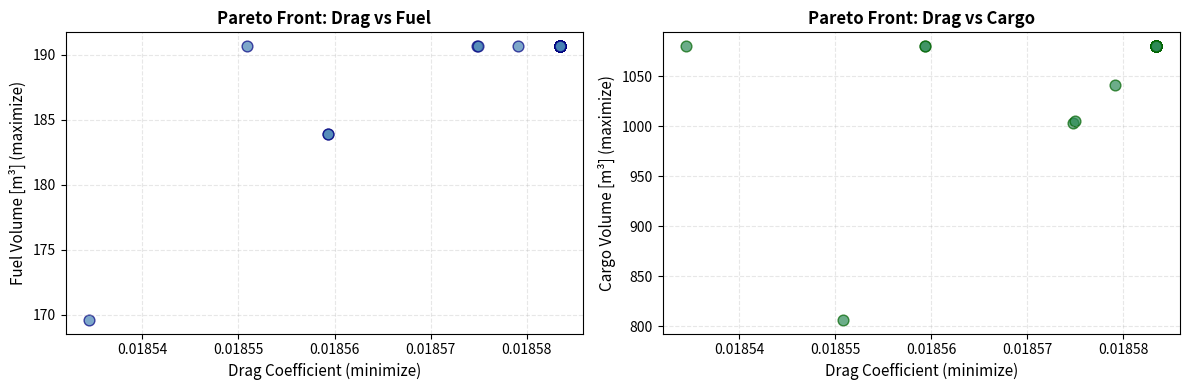

Here is the Python script that generated this plot:
import numpy as np
import matplotlib.pyplot as plt
from mpl_toolkits.mplot3d import Axes3D

# Physical constants
rho = 1.225          # air density at sea level [kg/m^3]
V = 230.0            # cruise speed [m/s]
e = 0.8              # Oswald efficiency factor
W = 7.0e5            # aircraft weight [N]
k_f = 0.45           # fuel volume efficiency coefficient
k_c = 0.60           # cargo volume efficiency coefficient

# Minimum requirements
V_fuel_min = 80.0    # minimum fuel volume [m^3]
V_cargo_min = 120.0  # minimum cargo volume [m^3]
AR_min = 6.0
AR_max = 14.0
S_w_min = 80.0
S_w_max = 300.0

# Design variable bounds
# x = [b, S_w, sweep, t_c, L_f, D_f]
X_MIN = np.array([30.0, 60.0, 0.0, 0.08, 25.0, 3.0])
X_MAX = np.array([60.0, 350.0, 40.0, 0.20, 50.0, 6.0])


def evaluate_aircraft(x):
    b, S_w, sweep, t_c, L_f, D_f = x
    AR = b**2 / S_w
    C_L = 2 * W / (rho * V**2 * S_w)
    C_D0 = 0.018 + 0.002 * (D_f / L_f) + 0.0001 * abs(sweep)
    C_Di = C_L**2 / (np.pi * e * AR)
    C_D = C_D0 + C_Di
    c_bar = S_w / b
    V_fuel = k_f * S_w * c_bar * t_c
    V_cargo = k_c * L_f * D_f**2
    return C_D, V_fuel, V_cargo, AR


def constraint_penalty(x):
    C_D, V_fuel, V_cargo, AR = evaluate_aircraft(x)
    b, S_w, sweep, t_c, L_f, D_f = x
    violations = [
        max(0, V_fuel_min - V_fuel),
        max(0, V_cargo_min - V_cargo),
        max(0, AR_min - AR),
        max(0, AR - AR_max),
        max(0, S_w_min - S_w),
        max(0, S_w - S_w_max),
    ]
    return sum(v**2 for v in violations)


def objective_function(x, penalty_weight=1e3):
    C_D, V_fuel, V_cargo, AR = evaluate_aircraft(x)
    penalty = constraint_penalty(x)
    return np.array([
        C_D + penalty_weight * penalty,
        -V_fuel + penalty_weight * penalty,
        -V_cargo + penalty_weight * penalty,
    ])

def dominates(F_a, F_b):
    # check if F_a domintes F_b
    at_least_one_less = np.any(F_a < F_b)
    all_less_equal = np.all(F_a <= F_b)
    return at_least_one_less and all_less_equal


def get_pareto_front(population, objectives):
    pareto_indices = []
    N = len(population)
    
    for i in range(N):
        is_dominated = False
        for j in range(N):
            if i != j and dominates(objectives[j], objectives[i]):
                is_dominated = True
                break
        if not is_dominated:
            pareto_indices.append(i)
    
    return population[pareto_indices], objectives[pareto_indices]

def crossover(x1, x2, crossover_prob=0.8):
    if np.random.rand() < crossover_prob:
        mask = np.random.randint(0, 2, size=len(x1))
        return np.where(mask, x1, x2), np.where(1 - mask, x1, x2)
    else:
        return x1.copy(), x2.copy()


def mutation(x, mutation_prob=0.1, mutation_strength=0.15):
    # Add random to genes
    mutant = x.copy()
    for i in range(len(x)):
        if np.random.rand() < mutation_prob:
            noise = np.random.normal(0, mutation_strength * (X_MAX[i] - X_MIN[i]))
            mutant[i] += noise
    
    # Clip to bounds
    return np.clip(mutant, X_MIN, X_MAX)

class MultiObjectiveGeneticAlgorithm:    
    def __init__(self, population_size=50, generations=100):
        self.population_size = population_size
        self.generations = generations
        self.population = None
        self.objectives = None
        self.pareto_front_history = []
    
    def initialize_population(self):
        self.population = np.random.uniform(X_MIN, X_MAX, (self.population_size, len(X_MIN)))
    
    def evaluate_population(self):
        self.objectives = np.array([objective_function(x) for x in self.population])
    
    def selection(self):
        selected = []
        for _ in range(self.population_size):
            # Random tournament between 3 individuals (select best)
            indices = np.random.choice(self.population_size, 3, replace=False)
            # Pick the one with lowest aggregated objective
            scores = [np.sum(self.objectives[i]) for i in indices]
            winner = indices[np.argmin(scores)]
            selected.append(self.population[winner].copy())
        return np.array(selected)
    
    def evolve(self):
        print("Initializing population...")
        self.initialize_population()
        self.evaluate_population()
        
        for generation in range(self.generations):
            # Selection
            selected_pop = self.selection()
            
            # Crossover and mutation
            new_population = []
            for i in range(0, self.population_size, 2):
                parent1 = selected_pop[i]
                parent2 = selected_pop[(i + 1) % self.population_size]
                child1, child2 = crossover(parent1, parent2)
                child1 = mutation(child1)
                child2 = mutation(child2)
                new_population.extend([child1, child2])
            
            self.population = np.array(new_population[:self.population_size])
            self.evaluate_population()
            
            # Track Pareto front
            pareto_pop, pareto_obj = get_pareto_front(self.population, self.objectives)
            self.pareto_front_history.append(len(pareto_pop))
            
            if (generation + 1) % 20 == 0:
                print(f"Generation {generation + 1}/{self.generations}: Pareto front size = {len(pareto_pop)}")
        
        print("Optimization complete!")
        pareto_pop, pareto_obj = get_pareto_front(self.population, self.objectives)
        return pareto_pop, pareto_obj


def plot_pareto_front(pareto_pop):
    objectives = np.array([objective_function(x) for x in pareto_pop])
    
    fig, axes = plt.subplots(1, 2, figsize=(12, 4))
    
    # Drag vs Fuel Volume
    axes[0].scatter(objectives[:, 0], -objectives[:, 1], s=60, alpha=0.7, color='steelblue', edgecolors='navy')
    axes[0].set_xlabel('Drag Coefficient (minimize)', fontsize=11)
    axes[0].set_ylabel('Fuel Volume [m³] (maximize)', fontsize=11)
    axes[0].set_title('Pareto Front: Drag vs Fuel', fontsize=12, fontweight='bold')
    axes[0].grid(True, alpha=0.3, linestyle='--')
    
    # Drag vs Cargo Volume
    axes[1].scatter(objectives[:, 0], -objectives[:, 2], s=60, alpha=0.7, color='seagreen', edgecolors='darkgreen')
    axes[1].set_xlabel('Drag Coefficient (minimize)', fontsize=11)
    axes[1].set_ylabel('Cargo Volume [m³] (maximize)', fontsize=11)
    axes[1].set_title('Pareto Front: Drag vs Cargo', fontsize=12, fontweight='bold')
    axes[1].grid(True, alpha=0.3, linestyle='--')
    
    plt.tight_layout()
    plt.savefig('pareto_front.png', dpi=150)
    print("\nPareto front plot saved as 'pareto_front.png'")
    plt.show()

if __name__ == "__main__":
    # Run Genetic Algorithm
    optimizer = MultiObjectiveGeneticAlgorithm(population_size=50, generations=100)
    pareto_population, pareto_objectives = optimizer.evolve()
    
    # Analyze results
    print(f"\nPareto front size: {len(pareto_population)}")
    
    solutions = []
    for x in pareto_population:
        C_D, V_fuel, V_cargo, AR = evaluate_aircraft(x)
        penalty = constraint_penalty(x)
        is_feasible = penalty < 1e-3
        solutions.append({
            'x': x,
            'C_D': C_D,
            'V_fuel': V_fuel,
            'V_cargo': V_cargo,
            'AR': AR,
            'penalty': penalty,
            'feasible': is_feasible
        })
    
    # Print solutions
    print("\nPareto Front Solutions:")
    print("-" * 90)
    print(f"{'Sol':<4} {'Drag':<10} {'Fuel [m³]':<12} {'Cargo [m³]':<12} {'AR':<8} {'Feasible':<10}")
    print("-" * 90)
    for i, sol in enumerate(solutions, 1):
        status = "✓" if sol['feasible'] else "✗"
        print(f"{i:<4} {sol['C_D']:<10.4f} {sol['V_fuel']:<12.2f} {sol['V_cargo']:<12.2f} {sol['AR']:<8.2f} {status:<10}")
    
    # Plot results
    plot_pareto_front(pareto_population)
